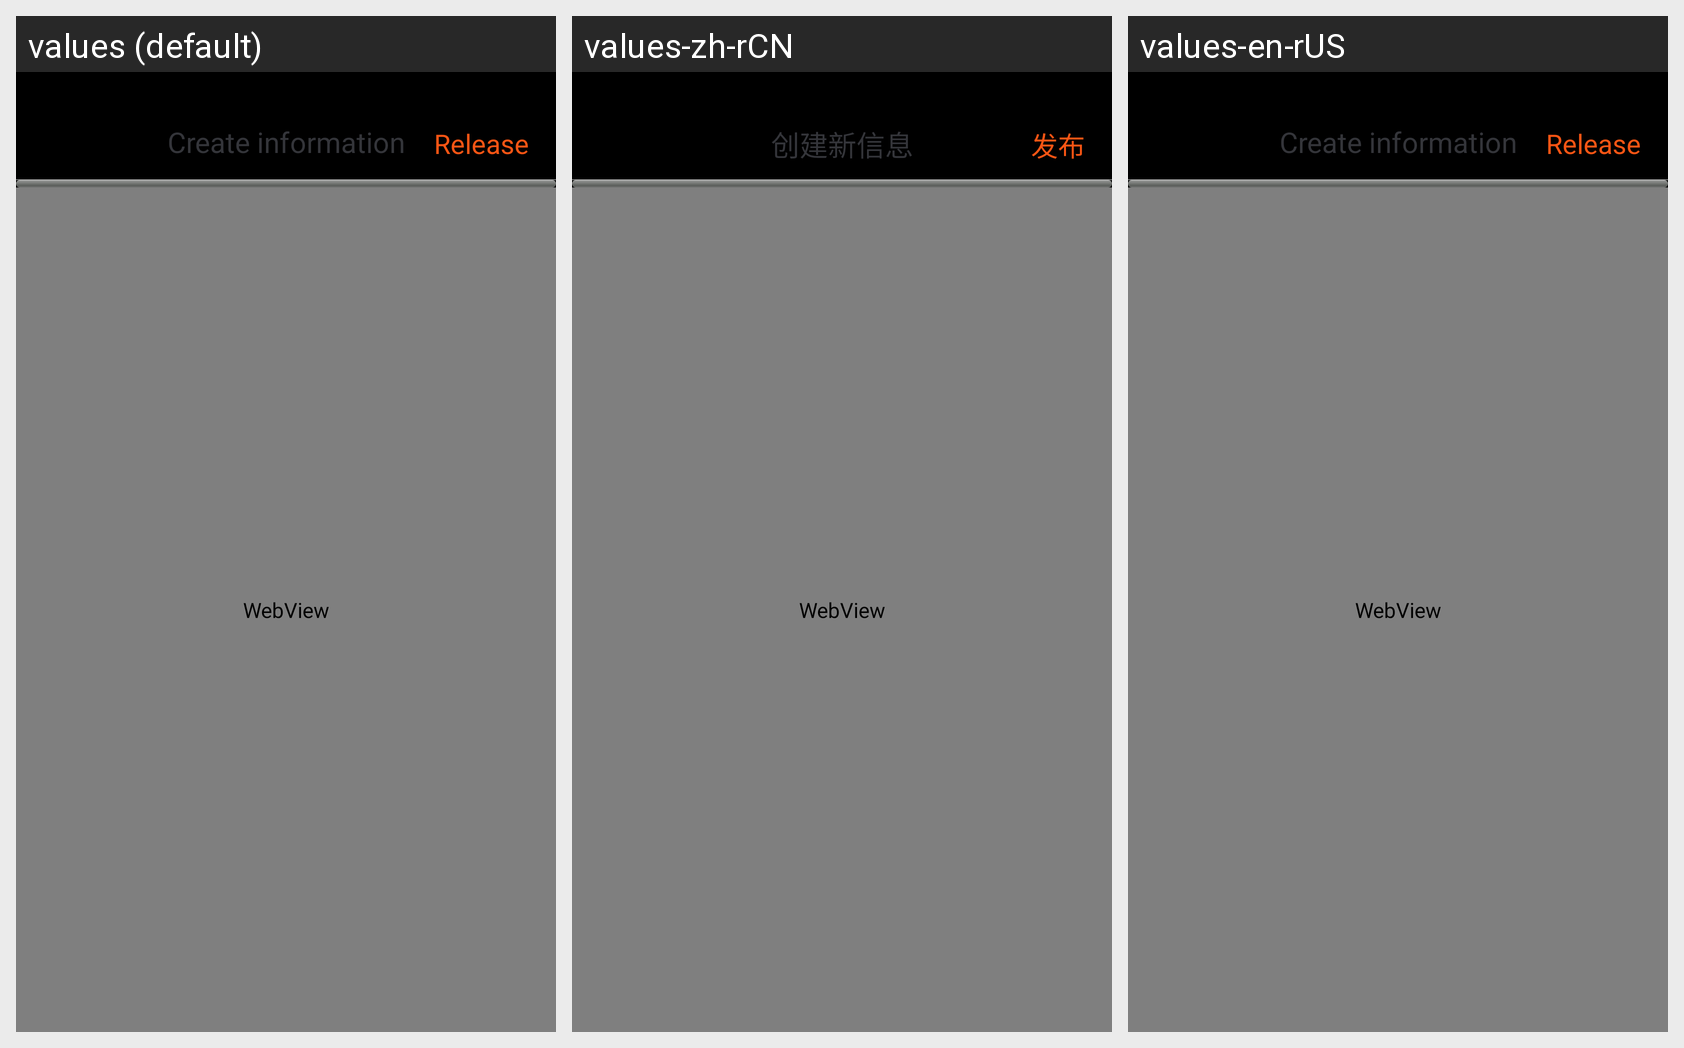

Translations of the strings shown on this Android screen, per locale in the grid:
Android screen res/layout/activity_share__web.xml rendered under 3 locales, left to right: values (default), values-zh-rCN, values-en-rUS. Device: Nexus 5 (rendered at 1080×1920; each locale shown at half size, 540×960, under a caption strip naming it); theme android:Theme.NoTitleBar.
Strings drawn on this screen, with the default value and each locale's value (text and hints the layout hard-codes, and strings that could not be matched under every locale, appear in the picture but are not listed):

message_center_title_content_new_message
  values: Create information
  values-zh-rCN: 创建新信息
  values-en-rUS: Create information  [not translated; the default value is used]

message_center_title_release
  values: Release
  values-zh-rCN: 发布
  values-en-rUS: Release  [not translated; the default value is used]
